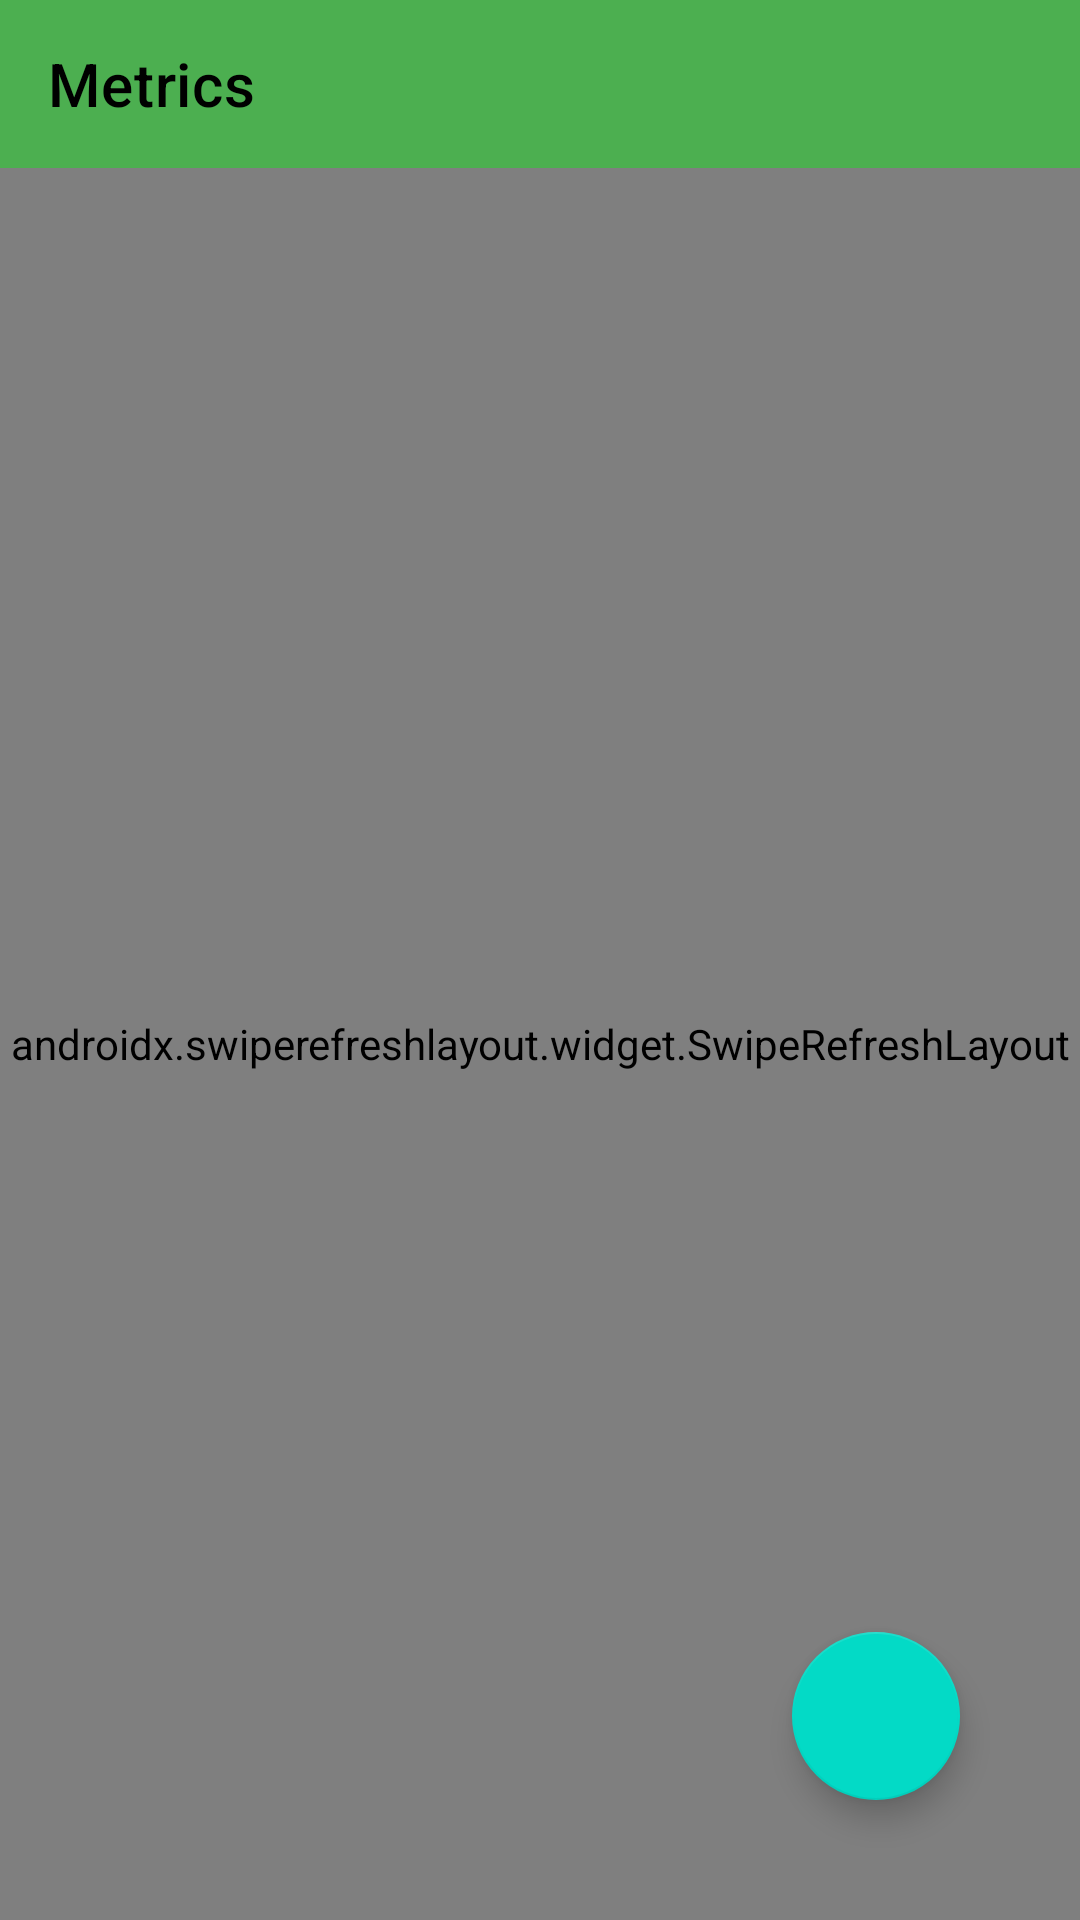

Layout XML and referenced resources for this Android screen:
<!-- AndroidManifest.xml: application theme AppTheme -->
<!-- res/layout/layout_choose_metric_activity.xml -->
<?xml version="1.0" encoding="utf-8"?>
<androidx.constraintlayout.widget.ConstraintLayout
    xmlns:android="http://schemas.android.com/apk/res/android"
    xmlns:app="http://schemas.android.com/apk/res-auto"
    android:layout_width="match_parent"
    android:layout_height="match_parent">

    <androidx.coordinatorlayout.widget.CoordinatorLayout
        android:id="@+id/toolbarLayout"
        android:layout_width="match_parent"
        android:layout_height="wrap_content"
        app:layout_constraintTop_toTopOf="parent">

        <com.google.android.material.appbar.AppBarLayout
            android:layout_width="match_parent"
            android:layout_height="wrap_content">

            <com.google.android.material.appbar.MaterialToolbar
                android:id="@+id/toolbar"
                android:layout_width="match_parent"
                android:layout_height="wrap_content"
                app:title="@string/title_in_choose_metrics_activity_in_toolbar"
                style="@style/Widget.MaterialComponents.Toolbar.PrimarySurface">

            </com.google.android.material.appbar.MaterialToolbar>

        </com.google.android.material.appbar.AppBarLayout>
    </androidx.coordinatorlayout.widget.CoordinatorLayout>

    <androidx.swiperefreshlayout.widget.SwipeRefreshLayout
        android:id="@+id/swipe_refresh_layout"
        android:layout_width="0dp"
        android:layout_height="0dp"
        app:layout_constraintEnd_toEndOf="parent"
        app:layout_constraintStart_toStartOf="parent"
        app:layout_constraintTop_toBottomOf="@id/toolbarLayout"
        app:layout_constraintBottom_toBottomOf="parent">
        <ListView
            android:id="@+id/graphs_list_view"
            android:layout_width="match_parent"
            android:layout_height="wrap_content"
            android:layout_marginStart="8dp"
            android:layout_marginTop="8dp"
            android:layout_marginEnd="8dp" />
    </androidx.swiperefreshlayout.widget.SwipeRefreshLayout>


    <androidx.coordinatorlayout.widget.CoordinatorLayout
        android:id="@+id/add_button_layout"
        android:layout_width="wrap_content"
        android:layout_height="wrap_content"
        android:layout_marginEnd="24dp"
        android:layout_marginBottom="24dp"
        app:layout_constraintBottom_toBottomOf="parent"
        app:layout_constraintEnd_toEndOf="parent">

        <com.google.android.material.floatingactionbutton.FloatingActionButton
            android:layout_width="wrap_content"
            android:layout_height="wrap_content"
            android:layout_margin="16dp"
            android:onClick="onChooseMutators"
            android:contentDescription="@string/message_in_choose_graph_activity_floating_button_create_graph_item_title"
            app:srcCompat="@drawable/ic_forward_black_24dp" />
    </androidx.coordinatorlayout.widget.CoordinatorLayout>

</androidx.constraintlayout.widget.ConstraintLayout>
<!-- resources referenced by this layout -->
<resources>
  <string name="message_in_choose_graph_activity_floating_button_create_graph_item_title">Create</string>
  <string name="title_in_choose_metrics_activity_in_toolbar">Metrics</string>
  <style name="AppTheme" parent="Theme.MaterialComponents.DayNight.NoActionBar">
          <item name="colorPrimary">@color/night_color_primary</item>
          <item name="colorPrimaryDark">@color/night_color_primary_dark</item>
          <item name="colorPrimarySurface">@color/night_color_primary_light</item>
          <item name="colorAccent">@color/night_color_secondary</item>
          <item name="colorOnPrimary">@color/night_color_on_primary</item>
          <item name="colorOnPrimarySurface">@color/night_color_on_primary_light</item>
          <item name="colorOnSecondary">@color/night_color_on_secondary</item>
      </style>
  <color name="night_color_primary">#1b5e20</color>
  <color name="night_color_primary_dark">#003300</color>
  <color name="night_color_primary_light">#4c8c4a</color>
  <color name="night_color_secondary">#1b5a5e</color>
  <color name="night_color_on_primary">#fff</color>
  <color name="night_color_on_primary_light">#fff</color>
  <color name="night_color_on_secondary">#fff</color>
</resources>
